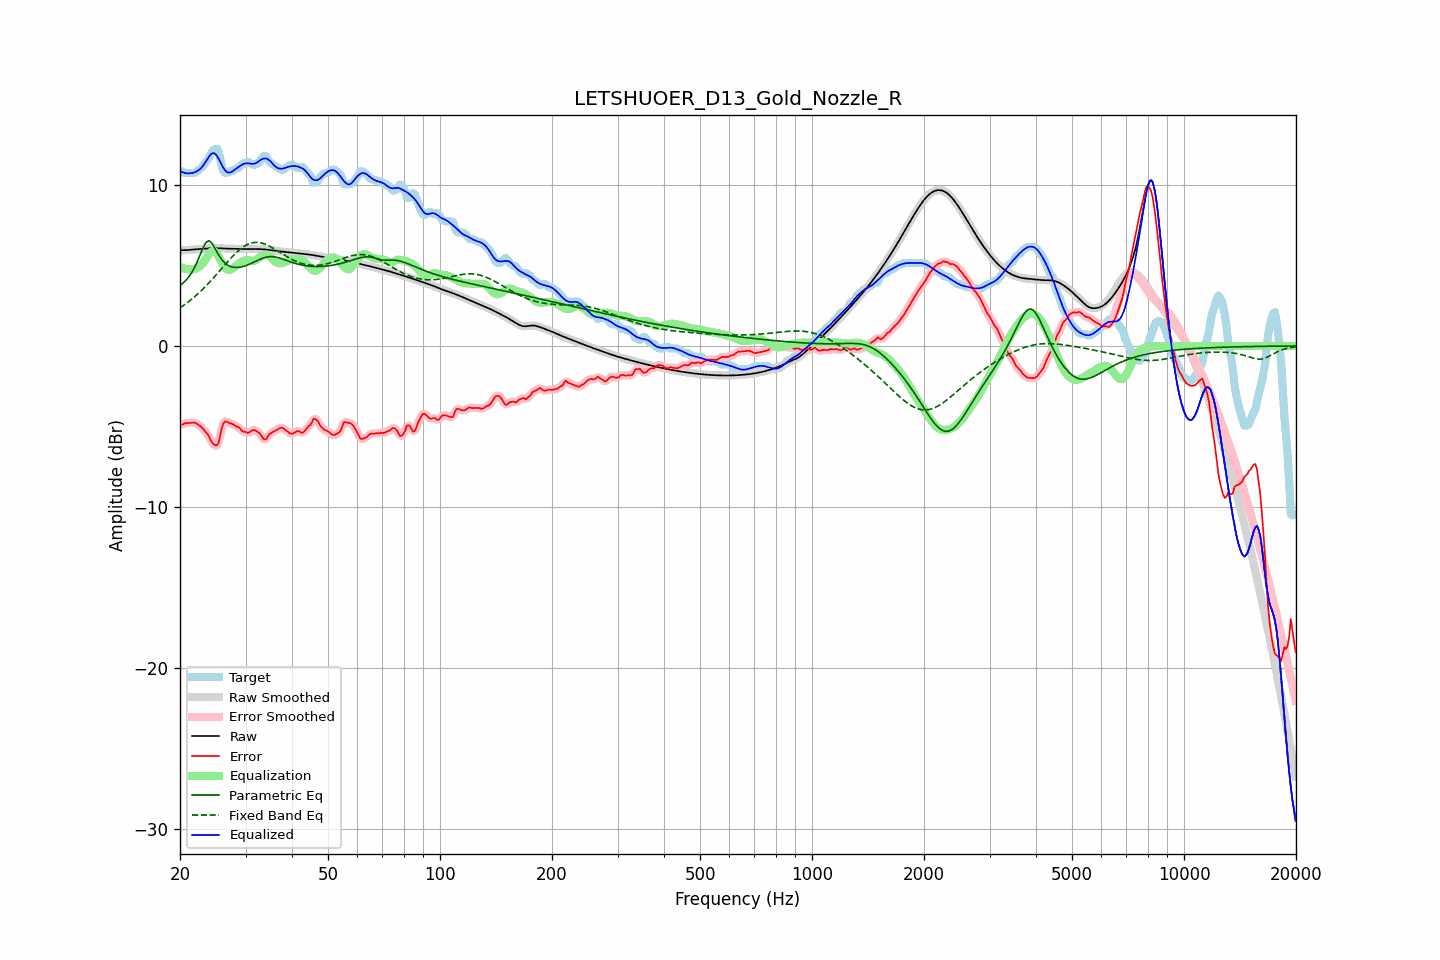

The table this chart was drawn from, first rows:
frequency, raw, error, smoothed, error_smoothed, equalization, parametric_eq, fixed_band_eq, equalized_raw, equalized_smoothed, target
20.00, 5.95, -4.87, 5.95, -4.89, 4.93, 3.75, 2.37, 10.88, 10.88, 10.81
20.20, 5.95, -4.90, 5.95, -4.87, 4.87, 3.83, 2.44, 10.82, 10.82, 10.85
20.40, 5.95, -4.86, 5.95, -4.84, 4.83, 3.91, 2.51, 10.78, 10.78, 10.81
20.61, 5.95, -4.80, 5.95, -4.82, 4.80, 4.01, 2.58, 10.75, 10.75, 10.75
20.81, 5.95, -4.79, 5.95, -4.79, 4.77, 4.11, 2.65, 10.73, 10.73, 10.75
21.02, 5.96, -4.79, 5.96, -4.78, 4.76, 4.24, 2.73, 10.72, 10.72, 10.75
21.23, 5.97, -4.78, 5.97, -4.78, 4.76, 4.36, 2.80, 10.72, 10.72, 10.75
21.44, 5.98, -4.77, 5.98, -4.77, 4.76, 4.52, 2.89, 10.74, 10.74, 10.75
21.66, 5.99, -4.76, 5.99, -4.76, 4.77, 4.68, 2.97, 10.75, 10.75, 10.75
21.87, 6.00, -4.75, 6.00, -4.77, 4.79, 4.87, 3.05, 10.78, 10.78, 10.75
22.09, 6.01, -4.81, 6.01, -4.80, 4.82, 5.07, 3.14, 10.83, 10.83, 10.81
22.31, 6.01, -4.87, 6.01, -4.86, 4.87, 5.30, 3.23, 10.88, 10.88, 10.89
22.54, 6.02, -4.94, 6.02, -4.93, 4.93, 5.54, 3.32, 10.95, 10.95, 10.96
22.76, 6.03, -5.01, 6.03, -5.01, 5.01, 5.78, 3.42, 11.04, 11.04, 11.03
22.99, 6.03, -5.11, 6.03, -5.11, 5.12, 6.03, 3.51, 11.15, 11.15, 11.14
23.22, 6.04, -5.22, 6.04, -5.22, 5.25, 6.22, 3.61, 11.29, 11.29, 11.26
23.45, 6.05, -5.37, 6.05, -5.33, 5.39, 6.41, 3.71, 11.44, 11.44, 11.42
23.69, 6.06, -5.45, 6.06, -5.47, 5.55, 6.48, 3.82, 11.61, 11.61, 11.51
23.92, 6.07, -5.60, 6.07, -5.64, 5.70, 6.54, 3.92, 11.76, 11.76, 11.67
24.16, 6.07, -5.84, 6.07, -5.82, 5.81, 6.46, 4.03, 11.89, 11.89, 11.91
24.40, 6.08, -6.01, 6.08, -5.99, 5.89, 6.37, 4.14, 11.96, 11.96, 12.08
24.65, 6.08, -6.10, 6.08, -6.12, 5.90, 6.20, 4.25, 11.98, 11.98, 12.18
24.89, 6.08, -6.17, 6.08, -6.19, 5.84, 6.03, 4.36, 11.92, 11.92, 12.25
25.14, 6.08, -6.17, 6.08, -6.15, 5.73, 5.84, 4.47, 11.80, 11.80, 12.25
25.39, 6.07, -6.02, 6.07, -5.93, 5.56, 5.66, 4.59, 11.64, 11.64, 12.09
25.65, 6.07, -5.58, 6.07, -5.56, 5.37, 5.51, 4.70, 11.44, 11.44, 11.65
25.91, 6.06, -5.08, 6.06, -5.16, 5.18, 5.36, 4.82, 11.24, 11.24, 11.14
26.16, 6.05, -4.81, 6.05, -4.84, 5.00, 5.25, 4.93, 11.05, 11.05, 10.86
26.43, 6.05, -4.70, 6.05, -4.70, 4.86, 5.14, 5.05, 10.91, 10.91, 10.75
26.69, 6.05, -4.70, 6.05, -4.70, 4.77, 5.07, 5.16, 10.81, 10.81, 10.75
26.96, 6.04, -4.74, 6.04, -4.73, 4.73, 5.00, 5.28, 10.77, 10.77, 10.79
27.23, 6.04, -4.81, 6.04, -4.78, 4.73, 4.96, 5.38, 10.77, 10.77, 10.85
27.50, 6.04, -4.81, 6.04, -4.82, 4.77, 4.92, 5.49, 10.81, 10.81, 10.85
27.77, 6.03, -4.87, 6.03, -4.88, 4.84, 4.90, 5.60, 10.87, 10.87, 10.90
28.05, 6.03, -4.93, 6.03, -4.93, 4.92, 4.88, 5.70, 10.95, 10.95, 10.96
28.33, 6.03, -5.00, 6.03, -4.98, 4.99, 4.88, 5.80, 11.02, 11.02, 11.03
28.62, 6.02, -5.02, 6.02, -5.04, 5.07, 4.88, 5.89, 11.09, 11.09, 11.05
28.90, 6.02, -5.08, 6.02, -5.11, 5.14, 4.89, 5.97, 11.16, 11.16, 11.10
29.19, 6.02, -5.22, 6.02, -5.20, 5.20, 4.91, 6.06, 11.22, 11.22, 11.24
29.48, 6.02, -5.30, 6.02, -5.28, 5.26, 4.93, 6.13, 11.28, 11.28, 11.32
29.78, 6.02, -5.33, 6.02, -5.34, 5.30, 4.96, 6.20, 11.32, 11.32, 11.35
30.08, 6.02, -5.34, 6.02, -5.37, 5.32, 4.99, 6.25, 11.34, 11.34, 11.36
30.38, 6.02, -5.40, 6.02, -5.38, 5.33, 5.03, 6.31, 11.35, 11.35, 11.42
30.68, 6.02, -5.38, 6.02, -5.36, 5.32, 5.07, 6.35, 11.34, 11.34, 11.40
30.99, 6.02, -5.31, 6.02, -5.31, 5.30, 5.11, 6.38, 11.32, 11.32, 11.33
31.30, 6.02, -5.24, 6.02, -5.25, 5.29, 5.16, 6.41, 11.31, 11.31, 11.27
31.61, 6.02, -5.22, 6.02, -5.23, 5.29, 5.21, 6.43, 11.32, 11.32, 11.25
31.93, 6.02, -5.25, 6.02, -5.25, 5.33, 5.26, 6.43, 11.35, 11.35, 11.27
32.24, 6.02, -5.32, 6.02, -5.30, 5.38, 5.30, 6.43, 11.41, 11.41, 11.34
32.57, 6.02, -5.38, 6.02, -5.39, 5.46, 5.35, 6.42, 11.48, 11.48, 11.40
32.89, 6.01, -5.48, 6.01, -5.51, 5.53, 5.39, 6.41, 11.55, 11.55, 11.49
33.22, 6.01, -5.65, 6.01, -5.65, 5.59, 5.43, 6.38, 11.60, 11.60, 11.66
33.55, 6.00, -5.79, 6.00, -5.77, 5.64, 5.47, 6.36, 11.64, 11.64, 11.79
33.89, 5.99, -5.81, 5.99, -5.79, 5.66, 5.50, 6.32, 11.65, 11.65, 11.81
34.23, 5.98, -5.75, 5.98, -5.72, 5.64, 5.52, 6.28, 11.63, 11.63, 11.73
34.57, 5.97, -5.55, 5.97, -5.59, 5.60, 5.54, 6.23, 11.58, 11.58, 11.52
34.92, 5.96, -5.44, 5.96, -5.47, 5.54, 5.55, 6.18, 11.50, 11.50, 11.40
35.27, 5.95, -5.39, 5.95, -5.38, 5.45, 5.55, 6.13, 11.39, 11.39, 11.33
35.62, 5.93, -5.33, 5.93, -5.33, 5.35, 5.54, 6.07, 11.28, 11.28, 11.26
35.97, 5.92, -5.27, 5.92, -5.27, 5.26, 5.53, 6.01, 11.18, 11.18, 11.19
... 635 more rows
